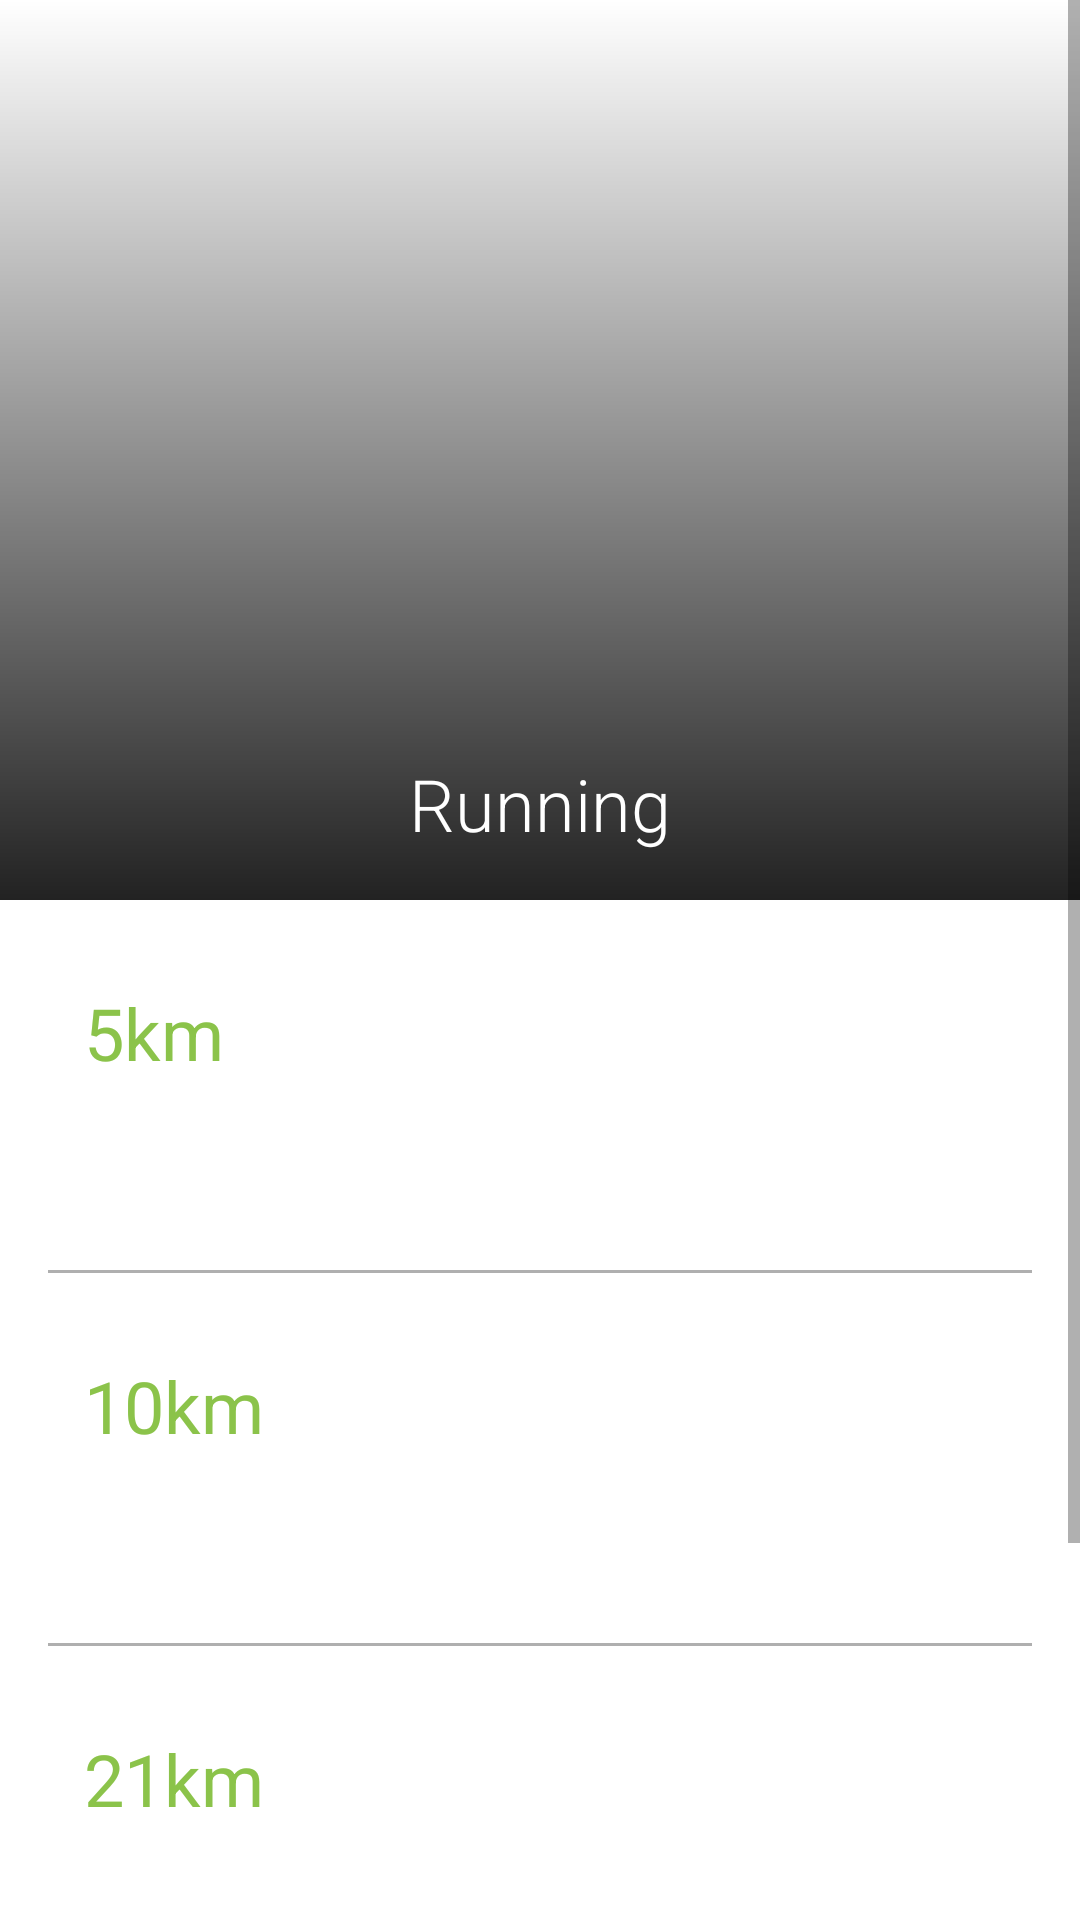

Here is an Android app screen rendered from its layout file. Give the layout XML and the strings, colors and styles it references.
<!-- AndroidManifest.xml: application theme Theme.RecordKeeper -->
<!-- res/layout/fragment_running.xml -->
<?xml version="1.0" encoding="utf-8"?>
<ScrollView xmlns:android="http://schemas.android.com/apk/res/android"
    xmlns:tools="http://schemas.android.com/tools"
    android:layout_width="match_parent"
    android:layout_height="match_parent">

    <androidx.constraintlayout.widget.ConstraintLayout xmlns:app="http://schemas.android.com/apk/res-auto"
        android:layout_width="match_parent"
        android:layout_height="wrap_content">

        <FrameLayout
            android:id="@+id/frame_heading"
            android:layout_width="0dp"
            android:layout_height="300dp"
            app:layout_constraintEnd_toEndOf="parent"
            app:layout_constraintStart_toStartOf="parent"
            app:layout_constraintTop_toTopOf="parent"

            >

            <ImageView
                android:id="@+id/frame_img"
                android:layout_width="match_parent"
                android:layout_height="match_parent"
                android:contentDescription="@string/running_image_alt_desc"
                android:scaleType="centerCrop"
                android:src="@drawable/running_heading">

            </ImageView>

            <View
                android:layout_width="match_parent"
                android:layout_height="match_parent"
                android:background="@drawable/gradient_overlay"

                >

            </View>

            <TextView
                android:layout_width="match_parent"
                android:layout_height="wrap_content"
                android:layout_gravity="bottom"
                android:layout_marginBottom="16dp"
                android:fontFamily="sans-serif-light"
                android:gravity="center"
                android:text="@string/running_text"
                android:textColor="@color/white"
                android:textSize="24sp"

                >


            </TextView>

        </FrameLayout>

        <LinearLayout
            android:layout_width="0dp"
            android:layout_height="wrap_content"
            android:orientation="vertical"
            android:padding="16dp"
            app:layout_constraintBottom_toBottomOf="parent"
            app:layout_constraintEnd_toEndOf="parent"
            app:layout_constraintStart_toStartOf="parent"
            app:layout_constraintTop_toBottomOf="@id/frame_heading">

            <androidx.constraintlayout.widget.ConstraintLayout
                android:id="@+id/container_5km"
                android:layout_width="match_parent"
                android:layout_height="wrap_content"
                android:padding="12dp"

                >

                <TextView

                    android:id="@+id/text_view_5km_heading"
                    style="@style/RecordNameTextAppearance"
                    android:layout_width="wrap_content"

                    android:layout_height="wrap_content"
                    android:text="@string/_5km"
                    app:layout_constraintStart_toStartOf="parent"
                    app:layout_constraintTop_toTopOf="parent">

                </TextView>

                <TextView
                    android:id="@+id/text_view_5km_value"
                    style="@style/RecordValueTextAppearance"
                    android:layout_width="wrap_content"
                    android:layout_height="wrap_content"
                    app:layout_constraintEnd_toEndOf="parent"
                    app:layout_constraintTop_toTopOf="parent"
                    tools:text="22:04">

                </TextView>

                <TextView
                    android:id="@+id/text_view_5km_date"
                    style="@style/RecordDateTextAppearance"
                    android:layout_width="wrap_content"
                    android:layout_height="wrap_content"
                    android:layout_marginTop="16dp"
                    app:layout_constraintEnd_toEndOf="parent"
                    app:layout_constraintTop_toBottomOf="@id/text_view_5km_value"
                    tools:text="29/11/2020">

                </TextView>


            </androidx.constraintlayout.widget.ConstraintLayout>

            <View
                android:layout_width="match_parent"
                android:layout_height="1dp"
                android:layout_marginTop="16dp"
                android:background="@color/light_gray">

            </View>

            <androidx.constraintlayout.widget.ConstraintLayout
                android:id="@+id/container_10km"
                android:layout_width="match_parent"
                android:layout_height="wrap_content"
                android:layout_marginTop="16dp"
                android:padding="12dp">

                <TextView

                    android:id="@+id/text_view_10km_heading"
                    style="@style/RecordNameTextAppearance"
                    android:layout_width="wrap_content"

                    android:layout_height="wrap_content"
                    android:text="@string/_10km"
                    app:layout_constraintStart_toStartOf="parent"
                    app:layout_constraintTop_toTopOf="parent">

                </TextView>

                <TextView
                    android:id="@+id/text_view_10km_value"
                    style="@style/RecordValueTextAppearance"
                    android:layout_width="wrap_content"
                    android:layout_height="wrap_content"
                    app:layout_constraintEnd_toEndOf="parent"
                    app:layout_constraintTop_toTopOf="parent"
                    tools:text="22:04">

                </TextView>

                <TextView
                    android:id="@+id/text_view_10km_date"
                    style="@style/RecordDateTextAppearance"
                    android:layout_width="wrap_content"
                    android:layout_height="wrap_content"
                    android:layout_marginTop="16dp"
                    app:layout_constraintEnd_toEndOf="parent"
                    app:layout_constraintTop_toBottomOf="@id/text_view_10km_value"
                    tools:text="29/11/2020">

                </TextView>


            </androidx.constraintlayout.widget.ConstraintLayout>

            <View
                android:layout_width="match_parent"
                android:layout_height="1dp"
                android:layout_marginTop="16dp"
                android:background="@color/light_gray">

            </View>

            <androidx.constraintlayout.widget.ConstraintLayout
                android:id="@+id/container_half_marathon"
                android:layout_width="match_parent"
                android:layout_height="wrap_content"
                android:layout_marginTop="16dp"
                android:padding="12dp">

                <TextView

                    android:id="@+id/text_view_half_marathon_heading"
                    style="@style/RecordNameTextAppearance"
                    android:layout_width="wrap_content"

                    android:layout_height="wrap_content"
                    android:text="@string/half_marathon"
                    app:layout_constraintStart_toStartOf="parent"
                    app:layout_constraintTop_toTopOf="parent">

                </TextView>

                <TextView
                    android:id="@+id/text_view_half_marathon_value"
                    style="@style/RecordValueTextAppearance"
                    android:layout_width="wrap_content"
                    android:layout_height="wrap_content"
                    app:layout_constraintEnd_toEndOf="parent"
                    app:layout_constraintTop_toTopOf="parent"
                    tools:text="22:04">

                </TextView>

                <TextView
                    android:id="@+id/text_view_half_marathon_date"
                    style="@style/RecordDateTextAppearance"
                    android:layout_width="wrap_content"
                    android:layout_height="wrap_content"
                    android:layout_marginTop="16dp"
                    app:layout_constraintEnd_toEndOf="parent"
                    app:layout_constraintTop_toBottomOf="@id/text_view_half_marathon_value"
                    tools:text="29/11/2020">

                </TextView>


            </androidx.constraintlayout.widget.ConstraintLayout>

            <View
                android:layout_width="match_parent"
                android:layout_height="1dp"
                android:layout_marginTop="16dp"
                android:background="@color/light_gray">

            </View>

            <androidx.constraintlayout.widget.ConstraintLayout
                android:id="@+id/container_full_marathon"
                android:layout_width="match_parent"
                android:layout_height="wrap_content"
                android:layout_marginTop="16dp"
                android:padding="12dp">

                <TextView

                    android:id="@+id/text_view_full_marathon_heading"
                    style="@style/RecordNameTextAppearance"
                    android:layout_width="wrap_content"
                    android:layout_height="wrap_content"
                    android:text="@string/full_marathon"
                    app:layout_constraintStart_toStartOf="parent"
                    app:layout_constraintTop_toTopOf="parent">

                </TextView>

                <TextView
                    android:id="@+id/text_view_full_marathon_value"
                    style="@style/RecordValueTextAppearance"
                    android:layout_width="wrap_content"
                    android:layout_height="wrap_content"
                    app:layout_constraintEnd_toEndOf="parent"
                    app:layout_constraintTop_toTopOf="parent"
                    tools:text="22:04">

                </TextView>

                <TextView
                    android:id="@+id/text_view_full_marathon_date"
                    style="@style/RecordDateTextAppearance"
                    android:layout_width="wrap_content"
                    android:layout_height="wrap_content"
                    android:layout_marginTop="16dp"
                    app:layout_constraintEnd_toEndOf="parent"
                    app:layout_constraintTop_toBottomOf="@id/text_view_full_marathon_value"
                    tools:text="29/11/2020">

                </TextView>


            </androidx.constraintlayout.widget.ConstraintLayout>


        </LinearLayout>

    </androidx.constraintlayout.widget.ConstraintLayout>


</ScrollView>
<!-- resources referenced by this layout -->
<resources>
  <color name="light_gray">#AFAFAF</color>
  <color name="white">#FFFFFFFF</color>
  <!-- drawable gradient_overlay (drawable) -->
  <?xml version="1.0" encoding="utf-8"?>
      <shape xmlns:android="http://schemas.android.com/apk/res/android">
      <gradient
          android:angle="270"
          android:startColor="#00FFFFFF"
          android:endColor="#DD000000"
          >
      </gradient>
  
  </shape>
  <string name="_10km">10km</string>
  <string name="_5km">5km</string>
  <string name="full_marathon">42km</string>
  <string name="half_marathon">21km</string>
  <string name="running_image_alt_desc">Running Image</string>
  <string name="running_text">Running</string>
  <style name="RecordDateTextAppearance">
          <item name="android:textSize">18sp</item>
          <item name="android:fontFamily">sans-serif-light</item>
          <item name="android:textStyle">italic|bold</item>
      </style>
  <style name="RecordNameTextAppearance">
          <item name="android:fontFamily">sans-serif</item>
          <item name="android:textColor">?attr/colorPrimary</item>
          <item name="android:textSize">24sp</item>
  
      </style>
  <style name="RecordValueTextAppearance">
          <item name="android:textSize">20sp</item>
          <item name="android:textColor">?attr/colorOnBackground</item>
          <item name="android:fontFamily">sans-serif-light</item>
  
      </style>
  <style name="Theme.RecordKeeper" parent="Base.Theme.RecordKeeper" />
  <style name="Base.Theme.RecordKeeper" parent="Theme.MaterialComponents.DayNight.DarkActionBar">
          
          <item name="colorPrimary">@color/green_500</item>
          <item name="colorPrimaryVariant">@color/green_800</item>
          <item name="colorOnPrimary">@color/white</item>
          <item name="colorOnBackground">@color/dark_gray</item>
  
      </style>
  <color name="green_500">#8BC34A</color>
  <color name="green_800">#2E7D32</color>
  <color name="dark_gray">#323232</color>
</resources>
